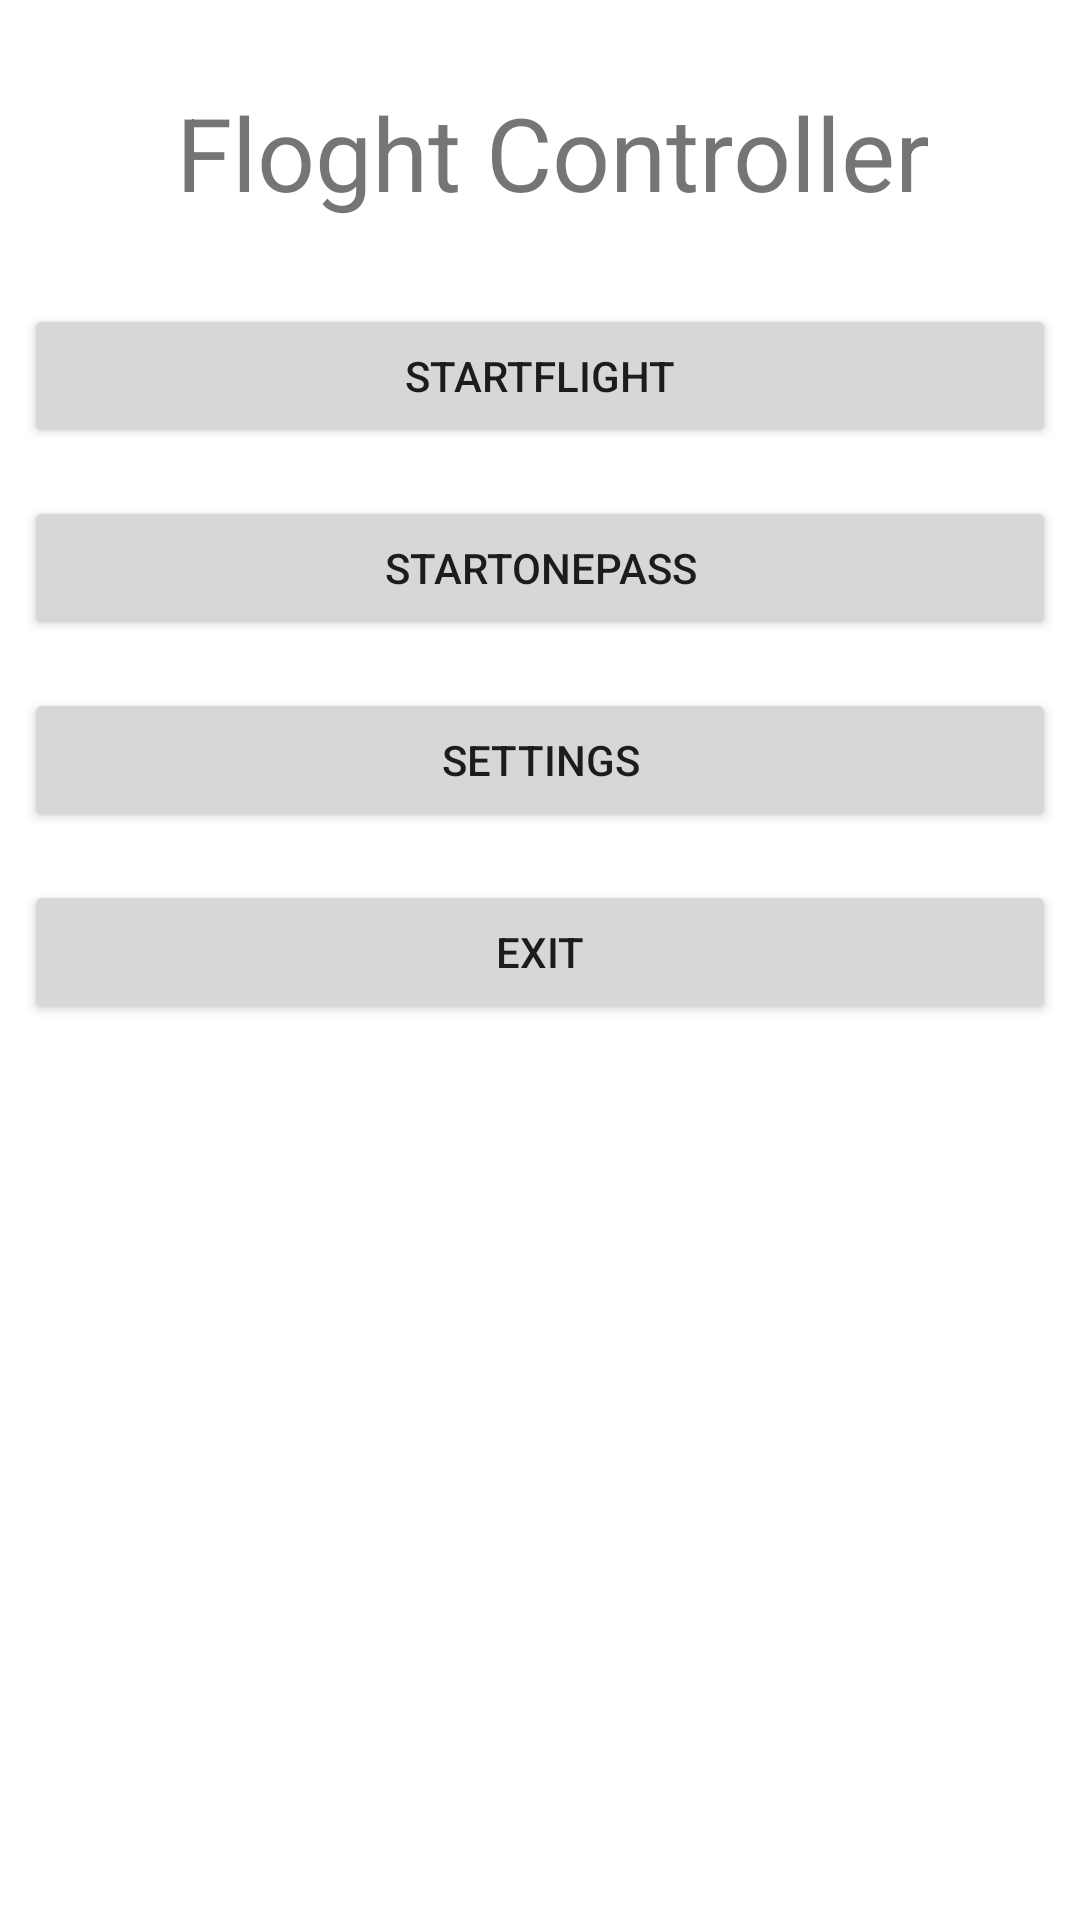

Produce the Android XML layout that renders to this screen, including the resource entries it uses.
<!-- AndroidManifest.xml: application theme Theme.FlightControllerApplication -->
<!-- res/layout/activity_main_menu.xml -->
<?xml version="1.0" encoding="utf-8"?>

<LinearLayout xmlns:android="http://schemas.android.com/apk/res/android"
    android:layout_width="match_parent"
    android:layout_height="match_parent"
    android:orientation="vertical">

    <TextView
        android:id="@+id/textView"
        android:layout_width="match_parent"
        android:layout_height="wrap_content"
        android:fontFamily="sans-serif"
        android:text=" Floght Controller"
        android:textAlignment="center"
        android:layout_marginTop="28dp"
        android:textSize="34sp" />

    <Button
        android:id="@+id/buttonNewSimulation"
        android:text="StartFlight"
        android:layout_width="match_parent"
        android:layout_height="wrap_content"
        android:layout_marginLeft="8dp"
        android:layout_marginRight="8dp"
        android:layout_marginTop="28dp"
        android:layout_marginBottom="16dp"/>
    <Button
        android:id="@+id/buttonLoadSimulation"
        android:text="StartOnePass"
        android:layout_width="match_parent"
        android:layout_height="wrap_content"
        android:layout_marginLeft="8dp"
        android:layout_marginRight="8dp"
        android:layout_marginBottom="16dp"/>
    <Button
        android:id="@+id/buttonSettings"
        android:text="Settings"
        android:layout_width="match_parent"
        android:layout_height="wrap_content"
        android:layout_marginLeft="8dp"
        android:layout_marginRight="8dp"
        android:layout_marginBottom="16dp"/>
    <Button
        android:id="@+id/buttonExit"
        android:text="Exit"
        android:layout_width="match_parent"
        android:layout_height="wrap_content"
        android:layout_marginLeft="8dp"
        android:layout_marginRight="8dp"
        android:layout_marginBottom="16dp"/>
</LinearLayout>
<!-- resources referenced by this layout -->
<resources>
  <style name="Theme.FlightControllerApplication" parent="Theme.MaterialComponents.DayNight.DarkActionBar">
          
          <item name="colorPrimary">@color/purple_500</item>
          <item name="colorPrimaryVariant">@color/purple_700</item>
          <item name="colorOnPrimary">@color/white</item>
          
          <item name="colorSecondary">@color/teal_200</item>
          <item name="colorSecondaryVariant">@color/teal_700</item>
          <item name="colorOnSecondary">@color/black</item>
          
          <item name="android:statusBarColor">?attr/colorPrimaryVariant</item>
          
      </style>
  <!-- not gathered from this repository: default colours our renderer supplied (Android Studio template values) -->
  <color name="purple_500">#FF6200EE</color>
  <color name="purple_700">#FF3700B3</color>
  <color name="teal_200">#FF03DAC5</color>
  <color name="teal_700">#FF018786</color>
  <color name="black">#FF000000</color>
  <color name="white">#FFFFFFFF</color>
</resources>
